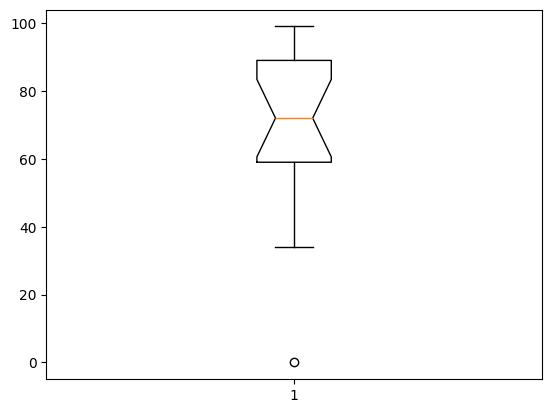

This chart was generated by the following Python code:
# !/usr/bin/python
# -*- coding: UTF-8 -*-
import matplotlib.pyplot as plt
import numpy as np

plt.rcParams["font.sans-serif"] = ["SimHei"]

data = np.array([92, 68, 78, 69, 95, 99, 89, 72,
                 46, 34, 39, 60, 74, 85, 59, 98, 0])
plt.boxplot(data, meanline=True, notch=True)
plt.show()
'''
箱线图结构
极大值
上四分位数
中位数
下四分位数
极小值
'o'异常值
'''
